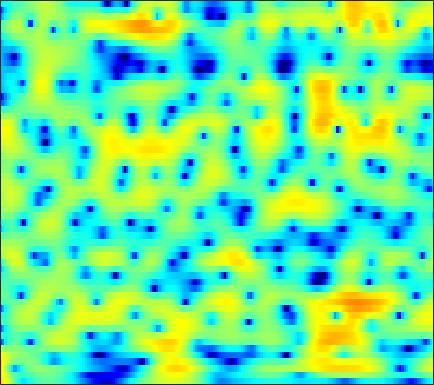

Data behind this chart, as committed beside it:
7.5293, 6.6181, 5.2877, 3.8128, 2.601, 0.83518, -1.0985, -2.6308, -4.6543, -6.2962, -7.0485, -6.9281, -6.1892, -5.2332, -4.547, -3.7567, -3.128, -2.7538, -2.3673, -2.1016, -1.9427, -1.8687, -1.8239, -1.8801
6.753, 5.619, 4.047, 2.436, 1.232, -0.3044, -1.67, -2.51, -3.297, -3.66, -3.648, -3.457, -3.058, -2.588, -2.23, -1.784, -1.406, -1.174, -0.9268, -0.7534, -0.6598, -0.6455, -0.7044, -0.8568
6.889, 5.174, 2.603, -0.3891, -2.984, -6.899, -10.09, -9.964, -7.585, -5.281, -3.523, -2.501, -1.442, -0.6357, -0.1618, 0.3003, 0.5848, 0.6929, 0.7196, 0.6406, 0.4805, 0.3222, 0.07365, -0.2
7.216, 5.984, 4.348, 2.796, 1.759, 0.6505, -0.06368, -0.3317, -0.4118, -0.3063, -0.1353, -0.02881, 0.02684, -0.009927, -0.1011, -0.3332, -0.7354, -1.175, -1.971, -3.031, -4.388, -5.611, -7.488, -9.422
6.033, 5.199, 4.189, 3.31, 2.741, 2.095, 1.561, 1.228, 0.8544, 0.5454, 0.2981, 0.1137, -0.1669, -0.4908, -0.756, -1.147, -1.62, -2.052, -2.766, -3.664, -4.762, -5.7, -7.027, -8.218
1.609, 0.8887, 0.4364, 0.3552, 0.3942, 0.4383, 0.3969, 0.2941, 0.04312, -0.3093, -0.6741, -0.9356, -1.248, -1.468, -1.531, -1.454, -1.224, -0.9958, -0.6828, -0.4151, -0.2149, -0.1004, 0.02033, 0.1322
-14.61, -11.16, -6.594, -4.034, -2.848, -1.916, -1.536, -1.561, -2.069, -3.162, -4.858, -6.659, -10.26, -15.69, -15.65, -9.826, -5.789, -3.666, -1.563, -0.01265, 1.149, 1.831, 2.546, 3.085
-4.711, -4.792, -4.396, -3.737, -3.212, -2.596, -2.171, -1.984, -1.978, -2.372, -3.062, -3.629, -4.246, -4.558, -4.456, -3.804, -2.776, -1.943, -0.9027, 0.009553, 0.7932, 1.304, 1.895, 2.387
-13.93, -9.692, -6.437, -4.32, -3.139, -1.918, -1.03, -0.5491, -0.02088, 0.3429, 0.4648, 0.4464, 0.3965, 0.3543, 0.3245, 0.2704, 0.2111, 0.1623, 0.07066, -0.05634, -0.176, -0.2277, -0.1849, 0.03368
-3.601, -3.318, -2.6, -1.686, -0.9678, -0.04777, 0.7567, 1.213, 1.714, 2.185, 2.535, 2.656, 2.652, 2.496, 2.284, 1.829, 1.149, 0.4824, -0.6615, -2.186, -4.207, -6.092, -8.693, -9.4
-5.309, -4.794, -3.635, -2.325, -1.373, -0.2428, 0.7934, 1.445, 2.059, 2.482, 2.84, 3.041, 3.146, 3.052, 2.858, 2.412, 1.712, 1.003, -0.2052, -1.746, -3.655, -5.257, -7.188, -7.819
-13.51, -9.579, -6.036, -3.675, -2.37, -1.086, -0.1603, 0.5131, 1.318, 1.874, 2.267, 2.535, 2.829, 3.002, 3.043, 2.975, 2.733, 2.407, 1.8, 1.024, 0.127, -0.609, -1.661, -2.741
-2.828, -2.578, -2.111, -1.685, -1.459, -1.245, -1.277, -1.439, -1.467, -1.12, -0.5229, 0.04599, 0.9217, 1.803, 2.362, 2.933, 3.295, 3.414, 3.353, 3.037, 2.479, 1.889, 0.8374, -0.6265
-1.282, -1.274, -1.448, -1.864, -2.39, -3.393, -4.956, -7.013, -11.54, -17.68, -12.71, -8.227, -4.313, -1.691, -0.25, 1.157, 2.111, 2.614, 3.038, 3.195, 3.107, 2.914, 2.516, 1.963
-1.855, -1.899, -2.095, -2.45, -2.855, -3.63, -4.405, -5.174, -6.397, -6.805, -6.133, -5.189, -3.63, -2.137, -1.157, -0.04537, 0.8125, 1.302, 1.785, 2.114, 2.294, 2.344, 2.325, 2.245
-2.57, -2.489, -2.363, -2.269, -2.227, -2.284, -2.344, -2.254, -2.194, -2.172, -1.941, -1.672, -1.246, -0.7816, -0.444, -0.02534, 0.3739, 0.6351, 0.922, 1.157, 1.355, 1.476, 1.587, 1.66
-4.368, -3.777, -2.907, -2.092, -1.535, -0.8691, -0.5458, -0.3531, -0.02888, 0.1129, 0.1297, 0.135, 0.0999, 0.04464, 0.01277, -0.05587, -0.1097, -0.1176, -0.07326, 0.01114, 0.1591, 0.32, 0.5834, 0.8497
-9.172, -6.343, -3.462, -1.376, -0.2645, 0.9744, 1.793, 1.997, 2.111, 2.086, 1.748, 1.365, 0.714, -0.02902, -0.572, -1.255, -1.894, -2.288, -2.652, -2.813, -2.709, -2.401, -1.668, -0.7669
-4.86, -2.728, -0.298, 1.536, 2.606, 3.406, 3.979, 4.202, 3.912, 3.26, 2.253, 1.173, -0.6472, -2.924, -4.802, -6.846, -7.914, -8.328, -9.204, -10.98, -13.4, -12.85, -8.622, -4.808
1.508, 2.099, 2.863, 3.532, 3.985, 4.305, 4.183, 4.094, 3.612, 2.606, 1.218, -0.2201, -2.789, -6.586, -10.6, -16.69, -14.97, -12.18, -10.56, -10.3, -10.24, -9.594, -7.285, -4.784
2.671, 2.777, 2.933, 3.072, 3.074, 3.171, 3.005, 2.681, 2.289, 1.627, 0.7183, -0.07494, -1.274, -2.49, -3.395, -4.232, -4.635, -4.709, -4.492, -4.175, -3.726, -3.302, -2.735, -2.103
1.286, 1.275, 1.33, 1.413, 1.377, 1.334, 1.39, 1.192, 0.9396, 0.6862, 0.3248, 0.05036, -0.3104, -0.6012, -0.8126, -1.002, -1.056, -1.054, -0.9486, -0.7842, -0.6182, -0.4687, -0.3134, -0.2321
-2.155, -1.877, -1.408, -0.9773, -0.6413, -0.6071, -0.5653, -0.5115, -0.721, -0.8447, -0.881, -0.8474, -0.7151, -0.4912, -0.2358, 0.08817, 0.4349, 0.6986, 0.9907, 1.251, 1.443, 1.524, 1.58, 1.507
-9.035, -6.53, -4.34, -3.072, -2.531, -2.107, -2.555, -2.924, -3.589, -4.384, -4.636, -4.345, -3.381, -2.159, -1.234, -0.08562, 0.8519, 1.447, 2.095, 2.572, 2.917, 3.07, 3.131, 3.053
-5.716, -4.468, -3.112, -2.243, -2.247, -2.256, -3.288, -4.696, -7.245, -12.63, -30.37, -16.46, -8.724, -4.722, -2.805, -0.9024, 0.4987, 1.295, 2.161, 2.807, 3.268, 3.519, 3.671, 3.667
-0.723, -0.4908, -0.2031, -0.02898, -0.09572, -0.6754, -1.168, -2.116, -3.279, -4.504, -5.203, -5.115, -4.306, -3.242, -2.414, -1.496, -0.6821, -0.1341, 0.5188, 1.135, 1.662, 2.011, 2.392, 2.602
1.068, 1.377, 1.666, 1.73, 1.853, 1.57, 1.236, 0.9147, 0.2102, -0.3861, -1.048, -1.513, -2.051, -2.626, -3.051, -3.489, -3.804, -3.788, -3.431, -2.755, -1.849, -1.186, -0.324, 0.4096
1.51, 2.122, 2.707, 3.051, 3.086, 3.213, 2.822, 2.618, 2.024, 1.265, 0.3129, -0.564, -2.034, -3.843, -5.628, -8.593, -12.36, -14.53, -13.04, -9.827, -7.287, -5.715, -4.058, -2.6
1.522, 2.312, 3.065, 3.615, 3.634, 3.764, 3.486, 3.202, 2.684, 1.88, 0.8757, -0.06287, -1.663, -3.555, -5.457, -8.383, -11.7, -13.39, -13.54, -12.24, -11.25, -10.49, -9.047, -7.104
2.07, 2.628, 3.161, 3.46, 3.631, 3.398, 3.302, 2.888, 2.433, 1.768, 0.9965, 0.3519, -0.6514, -1.812, -2.757, -4.155, -5.588, -6.726, -8.308, -10.46, -13.99, -19.67, -26.34, -12.9
2.305, 2.594, 2.809, 2.71, 2.687, 2.292, 1.807, 1.393, 0.7213, 0.2086, -0.2238, -0.477, -0.716, -1.053, -1.255, -1.727, -2.273, -2.821, -3.577, -4.499, -5.259, -5.675, -5.428, -4.458
1.417, 1.657, 1.745, 1.569, 0.9711, 0.3023, -1.252, -2.275, -4.113, -5.198, -5, -4.205, -2.934, -1.799, -1.219, -0.6251, -0.3049, -0.1649, -0.1361, -0.1238, -0.11, -0.03393, 0.148, 0.4855
-0.3301, 0.1978, 0.4969, 0.5489, -0.1714, -1.037, -3.256, -5.203, -10.06, -17.91, -12.95, -8.319, -4.759, -2.444, -1.374, -0.2811, 0.4058, 0.801, 1.121, 1.393, 1.549, 1.701, 1.832, 2.007
-1.351, -0.4493, 0.2618, 0.5079, 0.5335, -0.02576, -0.8049, -1.522, -2.42, -2.967, -2.898, -2.549, -1.762, -1.06, -0.5563, -0.08875, 0.2445, 0.3903, 0.5587, 0.6601, 0.7627, 0.8459, 0.9907, 1.12
-0.1868, 0.6327, 1.444, 1.738, 2.045, 1.85, 1.82, 1.459, 1.179, 0.8107, 0.5374, 0.3727, 0.1665, -0.0805, -0.2479, -0.5789, -0.953, -1.294, -1.695, -2.064, -2.176, -2.177, -1.909, -1.556
2.056, 2.571, 3.068, 3.454, 3.381, 3.471, 3.222, 3.002, 2.558, 2.051, 1.47, 1.024, 0.2927, -0.4606, -1.206, -2.264, -3.578, -4.672, -6.417, -8.09, -9.219, -9.093, -7.988, -6.272
3.897, 4.17, 4.352, 4.449, 4.292, 4.098, 3.504, 3.185, 2.443, 1.695, 0.8392, 0.14, -0.8398, -1.919, -2.893, -4.368, -6.297, -8.014, -11.16, -15.78, -24.69, -23.45, -14.89, -10.56
5.086, 5.234, 5.287, 4.97, 4.866, 4.082, 3.318, 2.497, 1.337, 0.07059, -1.157, -2.017, -2.919, -3.902, -4.514, -5.738, -7.21, -8.521, -10.45, -11.98, -12.89, -12.41, -11.06, -9.025
5.607, 5.8, 5.844, 5.538, 5.129, 4.137, 3.01, 1.477, -0.7083, -3.723, -6.902, -8.338, -7.896, -6.648, -6.1, -6.144, -6.982, -8.41, -11.22, -15.96, -20.52, -16.35, -10.79, -7.225
4.282, 4.602, 4.678, 4.647, 4.155, 3.395, 2.328, 0.8114, -1.427, -4.781, -8.879, -10.89, -8.967, -6.155, -5.068, -4.3, -4.357, -4.996, -6.136, -7.488, -7.987, -7.104, -5.052, -3.117
0.6683, 0.9656, 1.164, 1.439, 1.142, 1.192, 0.586, 0.1932, -0.566, -1.421, -2.066, -2.372, -2.337, -2.086, -1.869, -1.558, -1.453, -1.411, -1.435, -1.467, -1.323, -1.035, -0.5669, 0.03049
-4.257, -4.051, -3.379, -3.036, -2.241, -1.841, -1.56, -1.177, -1.058, -0.8833, -0.7525, -0.596, -0.3741, -0.1548, 0.09782, 0.3411, 0.562, 0.7245, 0.847, 0.9709, 1.094, 1.139, 1.224, 1.31
-13.42, -12.56, -10.09, -7.558, -6.062, -4.764, -3.329, -2.833, -2.047, -1.395, -0.8157, -0.3827, 0.1568, 0.7334, 1.127, 1.589, 1.997, 2.201, 2.405, 2.499, 2.457, 2.345, 2.124, 1.781
-17.41, -15.77, -11.77, -8.767, -7.619, -5.582, -4.647, -4.095, -3.366, -2.763, -1.97, -1.308, -0.2535, 0.8213, 1.546, 2.447, 3.133, 3.501, 3.808, 3.841, 3.615, 3.31, 2.656, 1.761
-9.071, -8.597, -7.572, -6.975, -5.753, -5.517, -5.726, -5.659, -6.527, -7.191, -6.699, -5.163, -2.611, -0.2172, 1.321, 2.942, 4.099, 4.722, 5.16, 5.201, 4.847, 4.296, 3.13, 1.474
-9.254, -7.925, -6.931, -5.818, -5.654, -5.891, -6.204, -7.206, -9.736, -14.43, -16.43, -10.65, -4.984, -1.229, 0.7828, 2.817, 4.263, 4.989, 5.545, 5.665, 5.327, 4.729, 3.486, 1.623
-9.45, -8.532, -7.504, -6.886, -6.992, -6.566, -6.452, -6.744, -6.691, -6.408, -5.582, -4.451, -2.61, -0.7389, 0.6072, 2.123, 3.308, 3.955, 4.529, 4.736, 4.576, 4.221, 3.45, 2.313
-8.691, -8.741, -8.75, -9.133, -8.905, -8.839, -8.78, -8.252, -7.357, -6.228, -4.863, -3.79, -2.322, -0.8786, 0.1436, 1.329, 2.302, 2.89, 3.448, 3.746, 3.801, 3.704, 3.367, 2.844
-9.052, -9.684, -10.73, -12.36, -13.01, -14.61, -15.28, -13.71, -11.2, -8.586, -6.234, -4.734, -2.935, -1.379, -0.3799, 0.754, 1.678, 2.244, 2.806, 3.173, 3.362, 3.407, 3.32, 3.111
-9.487, -10.16, -11.57, -13.4, -14.97, -19.46, -22.85, -18.67, -13.07, -9.219, -6.437, -4.733, -2.868, -1.366, -0.4339, 0.6288, 1.47, 1.968, 2.48, 2.84, 3.056, 3.123, 3.123, 3.039
-9.416, -9.326, -9.418, -9.443, -9.76, -9.971, -9.534, -8.613, -7.223, -5.61, -4.012, -2.917, -1.637, -0.5244, 0.1926, 0.99, 1.614, 1.977, 2.341, 2.565, 2.666, 2.67, 2.622, 2.517
-8.906, -7.863, -6.651, -5.889, -5.59, -4.816, -4.044, -3.544, -2.783, -1.98, -1.195, -0.6471, 0.05601, 0.6905, 1.109, 1.567, 1.934, 2.13, 2.26, 2.232, 2.067, 1.892, 1.592, 1.292
-6.533, -5.189, -3.823, -2.738, -1.769, -0.9506, -0.3686, -0.06467, 0.3905, 0.6956, 0.8942, 1.028, 1.196, 1.361, 1.532, 1.809, 2.067, 2.184, 2.157, 1.862, 1.248, 0.5792, -0.5423, -1.64
-3.031, -2.033, -0.8426, 0.3909, 1.08, 1.704, 2.171, 2.469, 2.472, 2.164, 1.57, 0.9654, 0.0487, -0.5507, -0.5111, 0.2019, 1.137, 1.719, 2.128, 1.962, 1.063, -0.2727, -3.244, -8.849
-3.18, -2.296, -0.8114, 0.3743, 0.9154, 1.861, 2.477, 2.674, 2.435, 1.698, 0.2591, -1.541, -5.625, -15.02, -16.17, -5.872, -1.499, 0.4111, 1.868, 2.41, 2.21, 1.611, 0.3489, -1.075
-10.85, -8.643, -5.959, -3.736, -2.063, -0.7277, 0.06543, 0.2774, 0.418, 0.1213, -0.5975, -1.424, -2.649, -3.458, -3.337, -2.15, -0.5518, 0.4971, 1.576, 2.214, 2.47, 2.479, 2.284, 1.963
-14.99, -11.66, -8.065, -5.548, -4.336, -3.132, -2.249, -1.741, -1.283, -1.034, -0.9234, -0.8594, -0.7503, -0.5131, -0.2377, 0.2789, 0.9022, 1.366, 1.919, 2.337, 2.578, 2.643, 2.581, 2.363
-6.387, -6.075, -5.413, -4.831, -4.613, -4.026, -3.491, -3.052, -2.678, -2.231, -1.729, -1.298, -0.7203, -0.1336, 0.3371, 0.962, 1.565, 1.996, 2.462, 2.808, 2.996, 3.006, 2.872, 2.567
